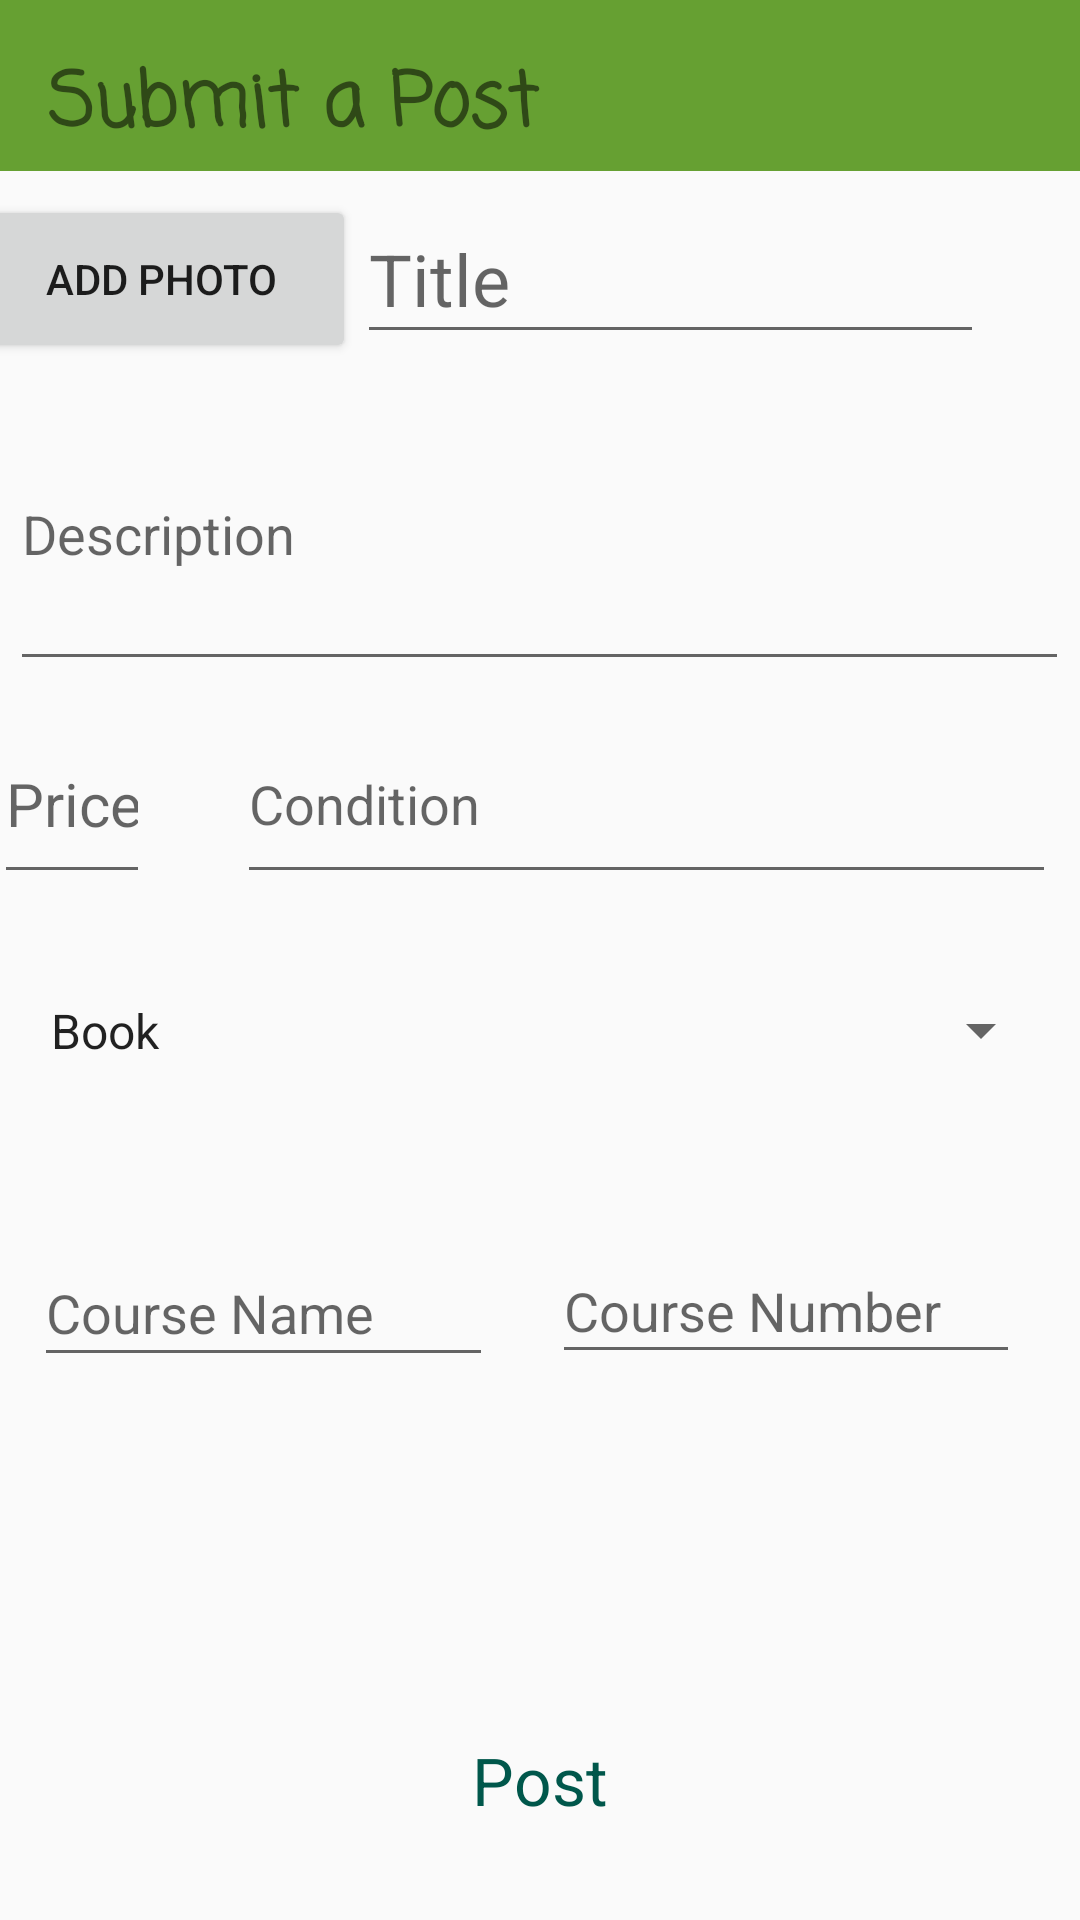

The Android layout XML behind this screen, and the referenced resources:
<!-- AndroidManifest.xml: application theme AppTheme -->
<!-- res/layout/activity_make_post.xml -->
<?xml version="1.0" encoding="utf-8"?>
<android.support.constraint.ConstraintLayout xmlns:android="http://schemas.android.com/apk/res/android"
    xmlns:app="http://schemas.android.com/apk/res-auto"
    xmlns:tools="http://schemas.android.com/tools"
    android:layout_width="match_parent"
    android:layout_height="match_parent"
    tools:context=".View.MakePost">

    <android.support.v7.widget.Toolbar
        android:id="@+id/toolbar"
        android:layout_width="0dp"
        android:layout_height="57dp"
        android:background="?attr/colorPrimary"
        android:minHeight="?attr/actionBarSize"
        android:theme="?attr/actionBarTheme"
        app:layout_constraintEnd_toEndOf="parent"
        app:layout_constraintStart_toStartOf="parent"
        app:layout_constraintTop_toTopOf="parent" >
        <RelativeLayout
            android:id="@+id/feed_bar"
            android:layout_width="match_parent"
            android:layout_height="match_parent">

            <TextView
                android:id="@+id/make-post-text"
                android:layout_width="348dp"
                android:layout_height="42dp"
                android:layout_alignParentStart="true"
                android:layout_marginTop="16dp"
                android:fontFamily="casual"
                android:text="Submit a Post"
                android:textColor="@color/common_google_signin_btn_text_dark_default"
                android:textSize="25sp"
                android:textStyle="bold" />

        </RelativeLayout>
    </android.support.v7.widget.Toolbar>

    <EditText
        android:id="@+id/makePostTitle"
        android:layout_width="209dp"
        android:layout_height="53dp"
        android:layout_marginTop="8dp"
        android:layout_marginEnd="32dp"
        android:hint="Title"
        android:textSize="24sp"
        app:layout_constraintEnd_toEndOf="parent"
        app:layout_constraintTop_toBottomOf="@+id/toolbar" />

    <EditText
        android:id="@+id/makePostDesc"
        android:layout_width="353dp"
        android:layout_height="101dp"
        android:layout_marginStart="8dp"
        android:layout_marginTop="8dp"
        android:layout_marginEnd="8dp"
        android:hint="Description"
        android:singleLine="false"
        app:layout_constraintEnd_toEndOf="parent"
        app:layout_constraintHorizontal_bias="0.533"
        app:layout_constraintStart_toStartOf="parent"
        app:layout_constraintTop_toBottomOf="@+id/makePostTitle" />

    <EditText
        android:id="@+id/makePostPrice"
        android:layout_width="52dp"
        android:layout_height="63dp"
        android:layout_marginStart="8dp"
        android:layout_marginTop="8dp"
        android:layout_marginEnd="32dp"
        android:hint="Price"
        android:inputType="numberDecimal"
        android:textSize="20sp"
        app:layout_constraintEnd_toStartOf="@+id/makePostCondition"
        app:layout_constraintHorizontal_bias="0.818"
        app:layout_constraintStart_toStartOf="parent"
        app:layout_constraintTop_toBottomOf="@+id/makePostDesc" />

    <Spinner
        android:id="@+id/makePostType"
        android:layout_width="342dp"
        android:layout_height="51dp"
        android:layout_marginStart="8dp"
        android:layout_marginTop="20dp"
        android:layout_marginEnd="8dp"
        android:entries="@array/categories"
        app:layout_constraintEnd_toEndOf="parent"
        app:layout_constraintStart_toStartOf="parent"
        app:layout_constraintTop_toBottomOf="@+id/makePostCondition" />

    <TextView
        android:id="@+id/makePostPost"
        android:layout_width="wrap_content"
        android:layout_height="wrap_content"
        android:layout_marginBottom="32dp"
        android:text="Post"
        android:textAppearance="@android:style/TextAppearance.Large"
        android:textColor="@color/colorPrimaryDark"
        app:layout_constraintBottom_toBottomOf="parent"
        app:layout_constraintEnd_toEndOf="parent"
        app:layout_constraintStart_toStartOf="parent" />

    <EditText
        android:id="@+id/makePostCondition"
        android:layout_width="273dp"
        android:layout_height="63dp"
        android:layout_marginTop="8dp"
        android:layout_marginEnd="8dp"
        android:ems="10"
        android:hint="Condition"
        android:inputType="textPersonName"
        app:layout_constraintEnd_toEndOf="parent"
        app:layout_constraintTop_toBottomOf="@+id/makePostDesc" />

    <Button
        android:id="@+id/addImageButton"
        android:layout_width="130dp"
        android:layout_height="56dp"
        android:layout_marginTop="8dp"
        android:layout_marginEnd="8dp"
        android:drawableLeft="@drawable/camera"
        android:onClick="chooseImage"
        android:text="Add Photo"
        app:layout_constraintEnd_toStartOf="@+id/makePostTitle"
        app:layout_constraintHorizontal_bias="0.615"
        app:layout_constraintStart_toStartOf="parent"
        app:layout_constraintTop_toBottomOf="@+id/toolbar" />

    <EditText
        android:id="@+id/course_name"
        android:layout_width="153dp"
        android:layout_height="46dp"
        android:layout_marginStart="8dp"
        android:layout_marginTop="44dp"
        android:layout_marginEnd="8dp"
        android:hint="Course Name"
        app:layout_constraintEnd_toStartOf="@+id/course_number"
        app:layout_constraintHorizontal_bias="0.222"
        app:layout_constraintStart_toStartOf="parent"
        app:layout_constraintTop_toBottomOf="@+id/makePostType" />

    <EditText
        android:id="@+id/course_number"
        android:layout_width="156dp"
        android:layout_height="45dp"
        android:layout_marginTop="44dp"
        android:layout_marginEnd="20dp"
        android:hint="Course Number"
        app:layout_constraintEnd_toEndOf="parent"
        app:layout_constraintTop_toBottomOf="@+id/makePostType" />

</android.support.constraint.ConstraintLayout>
<!-- resources referenced by this layout -->
<resources>
  <string-array name="categories">
      <item>Book</item>
      <item>Bike</item>
  
  </string-array>
  <color name="colorPrimaryDark">#00574b</color>
  <style name="AppTheme" parent="Theme.AppCompat.Light.NoActionBar">
          
          <item name="colorPrimary">@color/colorPrimary</item>
          <item name="colorPrimaryDark">@color/colorPrimaryDark</item>
          <item name="colorAccent">@color/colorAccent</item>
      </style>
  <color name="colorPrimary">#66a032</color>
  <color name="colorAccent">#D81B60</color>
</resources>
